Image classification data set "dataset" (ALEN0602/Coin_Recognition on GitHub). Class labels (5): 10 piso coin, 1 piso coin, 20 piso coin, 25 centavo coin, 5 piso coin.

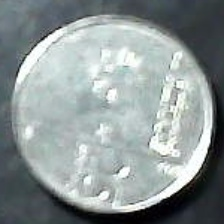
Label: 25 centavo coin

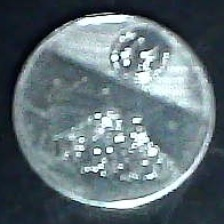
Label: 10 piso coin

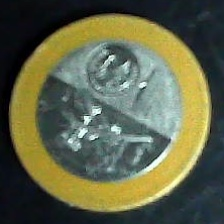
Label: 20 piso coin

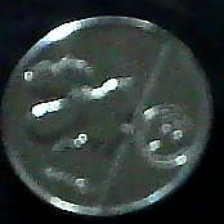
Label: 25 centavo coin

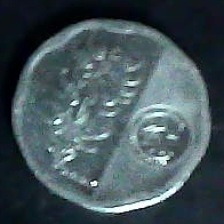
Label: 5 piso coin

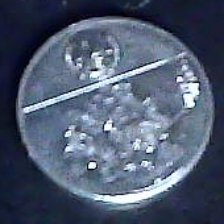
Label: 1 piso coin
